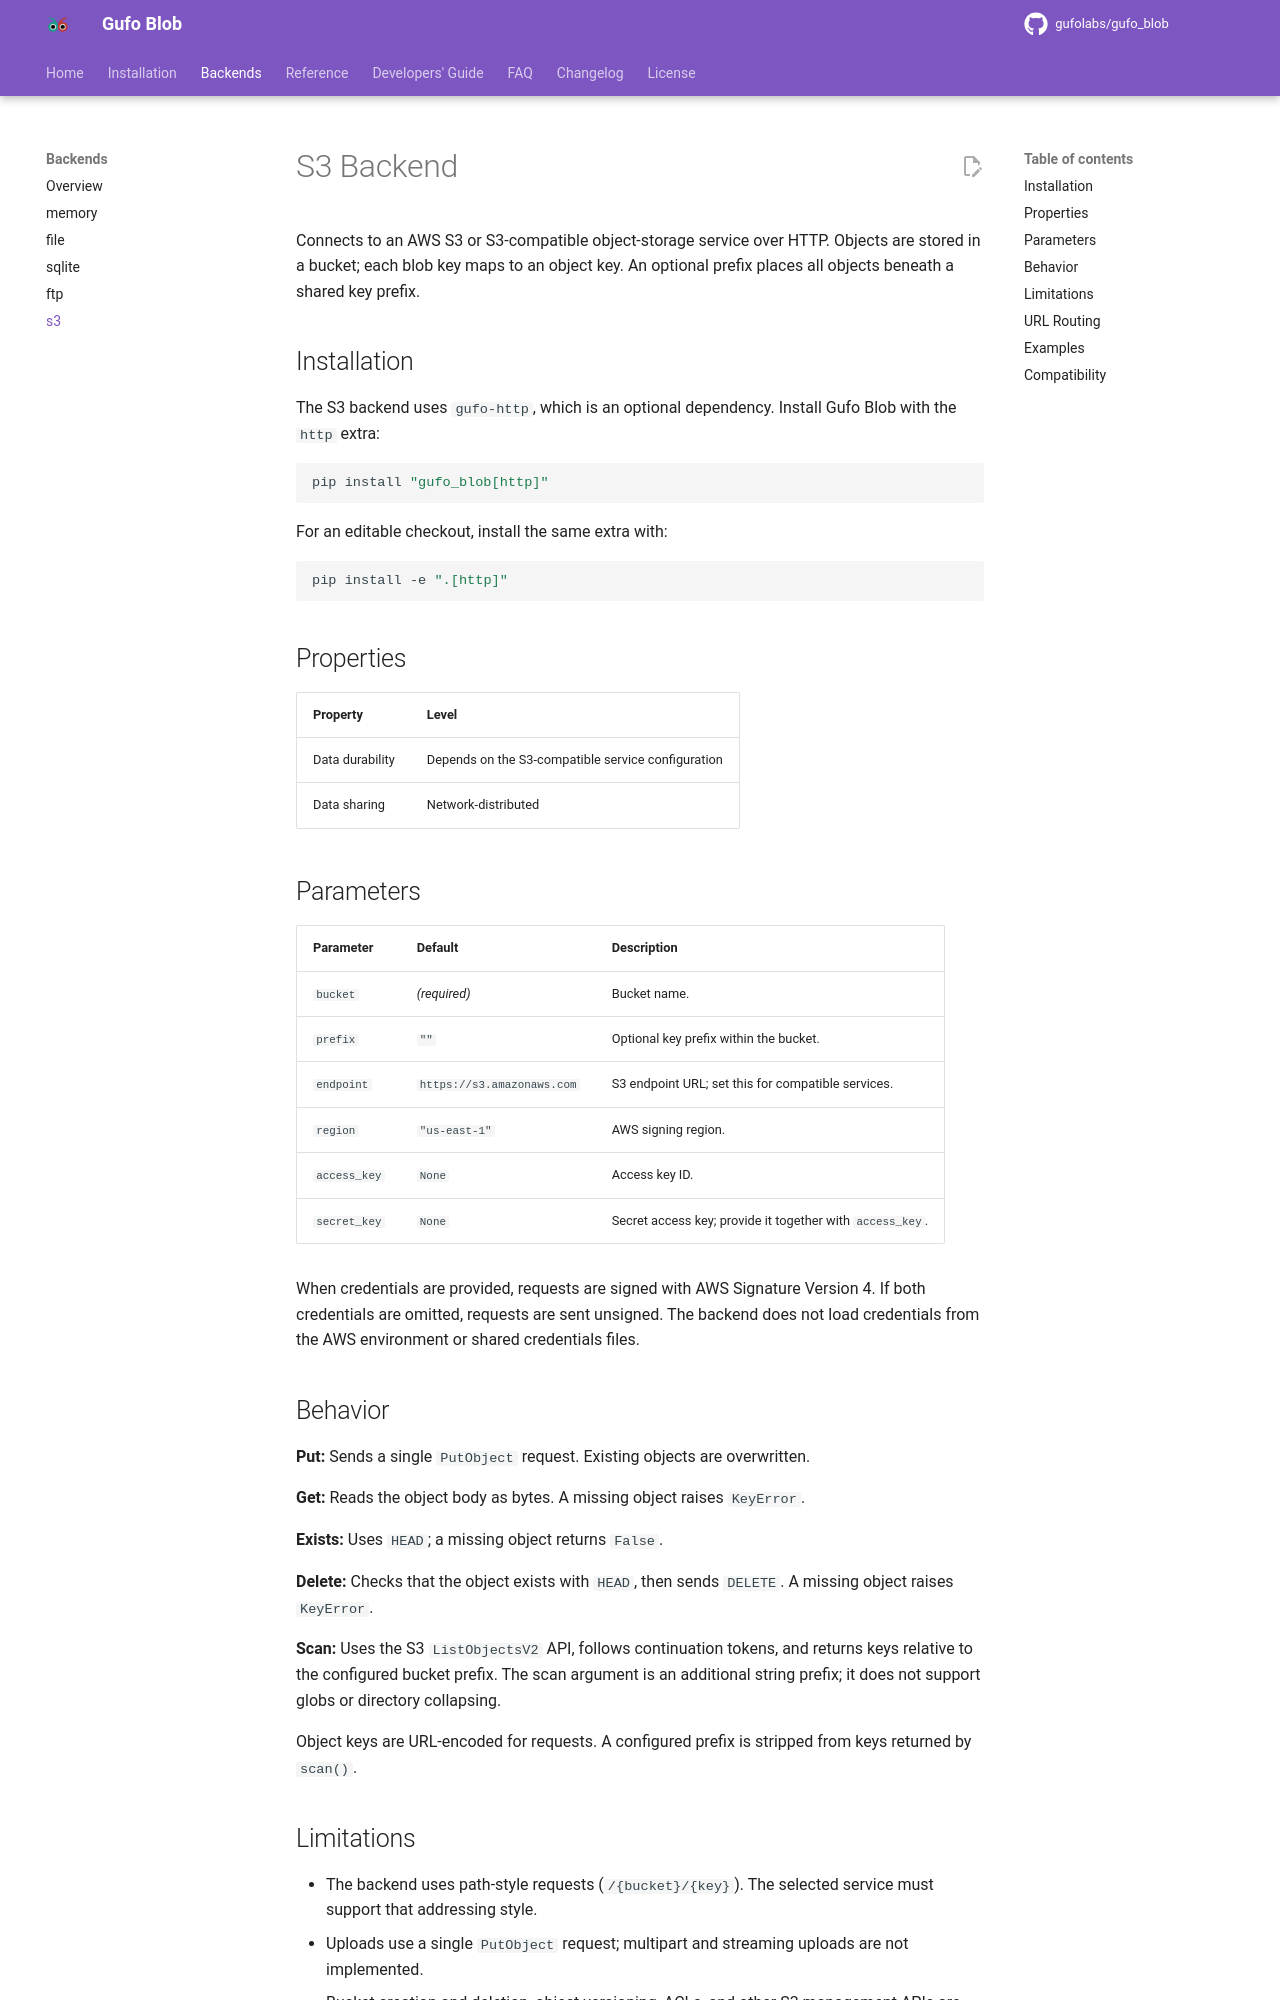

repository: gufolabs/gufo_blob · page: backends/s3/index.html · generator: mkdocs

# S3 Backend

Connects to an AWS S3 or S3-compatible object-storage service over HTTP. Objects are stored in a bucket; each blob key maps to an object key. An optional prefix places all objects beneath a shared key prefix.

## Installation

The S3 backend uses `gufo-http`, which is an optional dependency. Install Gufo Blob with the `http` extra:

```bash
pip install "gufo_blob[http]"
```

For an editable checkout, install the same extra with:

```bash
pip install -e ".[http]"
```

## Properties

| Property        | Level                                               |
| --------------- | --------------------------------------------------- |
| Data durability | Depends on the S3-compatible service configuration |
| Data sharing    | Network-distributed                                 |

## Parameters

| Parameter    | Default                 | Description                                                |
| ------------ | ----------------------- | ---------------------------------------------------------- |
| `bucket`     | *(required)*            | Bucket name.                                               |
| `prefix`     | `""`                    | Optional key prefix within the bucket.                     |
| `endpoint`   | `https://s3.amazonaws.com` | S3 endpoint URL; set this for compatible services.       |
| `region`     | `"us-east-1"`           | AWS signing region.                                        |
| `access_key` | `None`                  | Access key ID.                                             |
| `secret_key` | `None`                  | Secret access key; provide it together with `access_key`.   |

When credentials are provided, requests are signed with AWS Signature Version 4. If both credentials are omitted, requests are sent unsigned. The backend does not load credentials from the AWS environment or shared credentials files.

## Behavior

**Put:** Sends a single `PutObject` request. Existing objects are overwritten.

**Get:** Reads the object body as bytes. A missing object raises `KeyError`.

**Exists:** Uses `HEAD`; a missing object returns `False`.

**Delete:** Checks that the object exists with `HEAD`, then sends `DELETE`. A missing object raises `KeyError`.

**Scan:** Uses the S3 `ListObjectsV2` API, follows continuation tokens, and returns keys relative to the configured bucket prefix. The scan argument is an additional string prefix; it does not support globs or directory collapsing.

Object keys are URL-encoded for requests. A configured prefix is stripped from keys returned by `scan()`.

## Limitations

- The backend uses path-style requests (`/{bucket}/{key}`). The selected service must support that addressing style.
- Uploads use a single `PutObject` request; multipart and streaming uploads are not implemented.
- Bucket creation and deletion, object versioning, ACLs, and other S3 management APIs are not implemented.
- When `delete()` checks existence and then deletes, another client can change the object between those requests.
- Provider-specific durability and availability depend on the service configuration.
